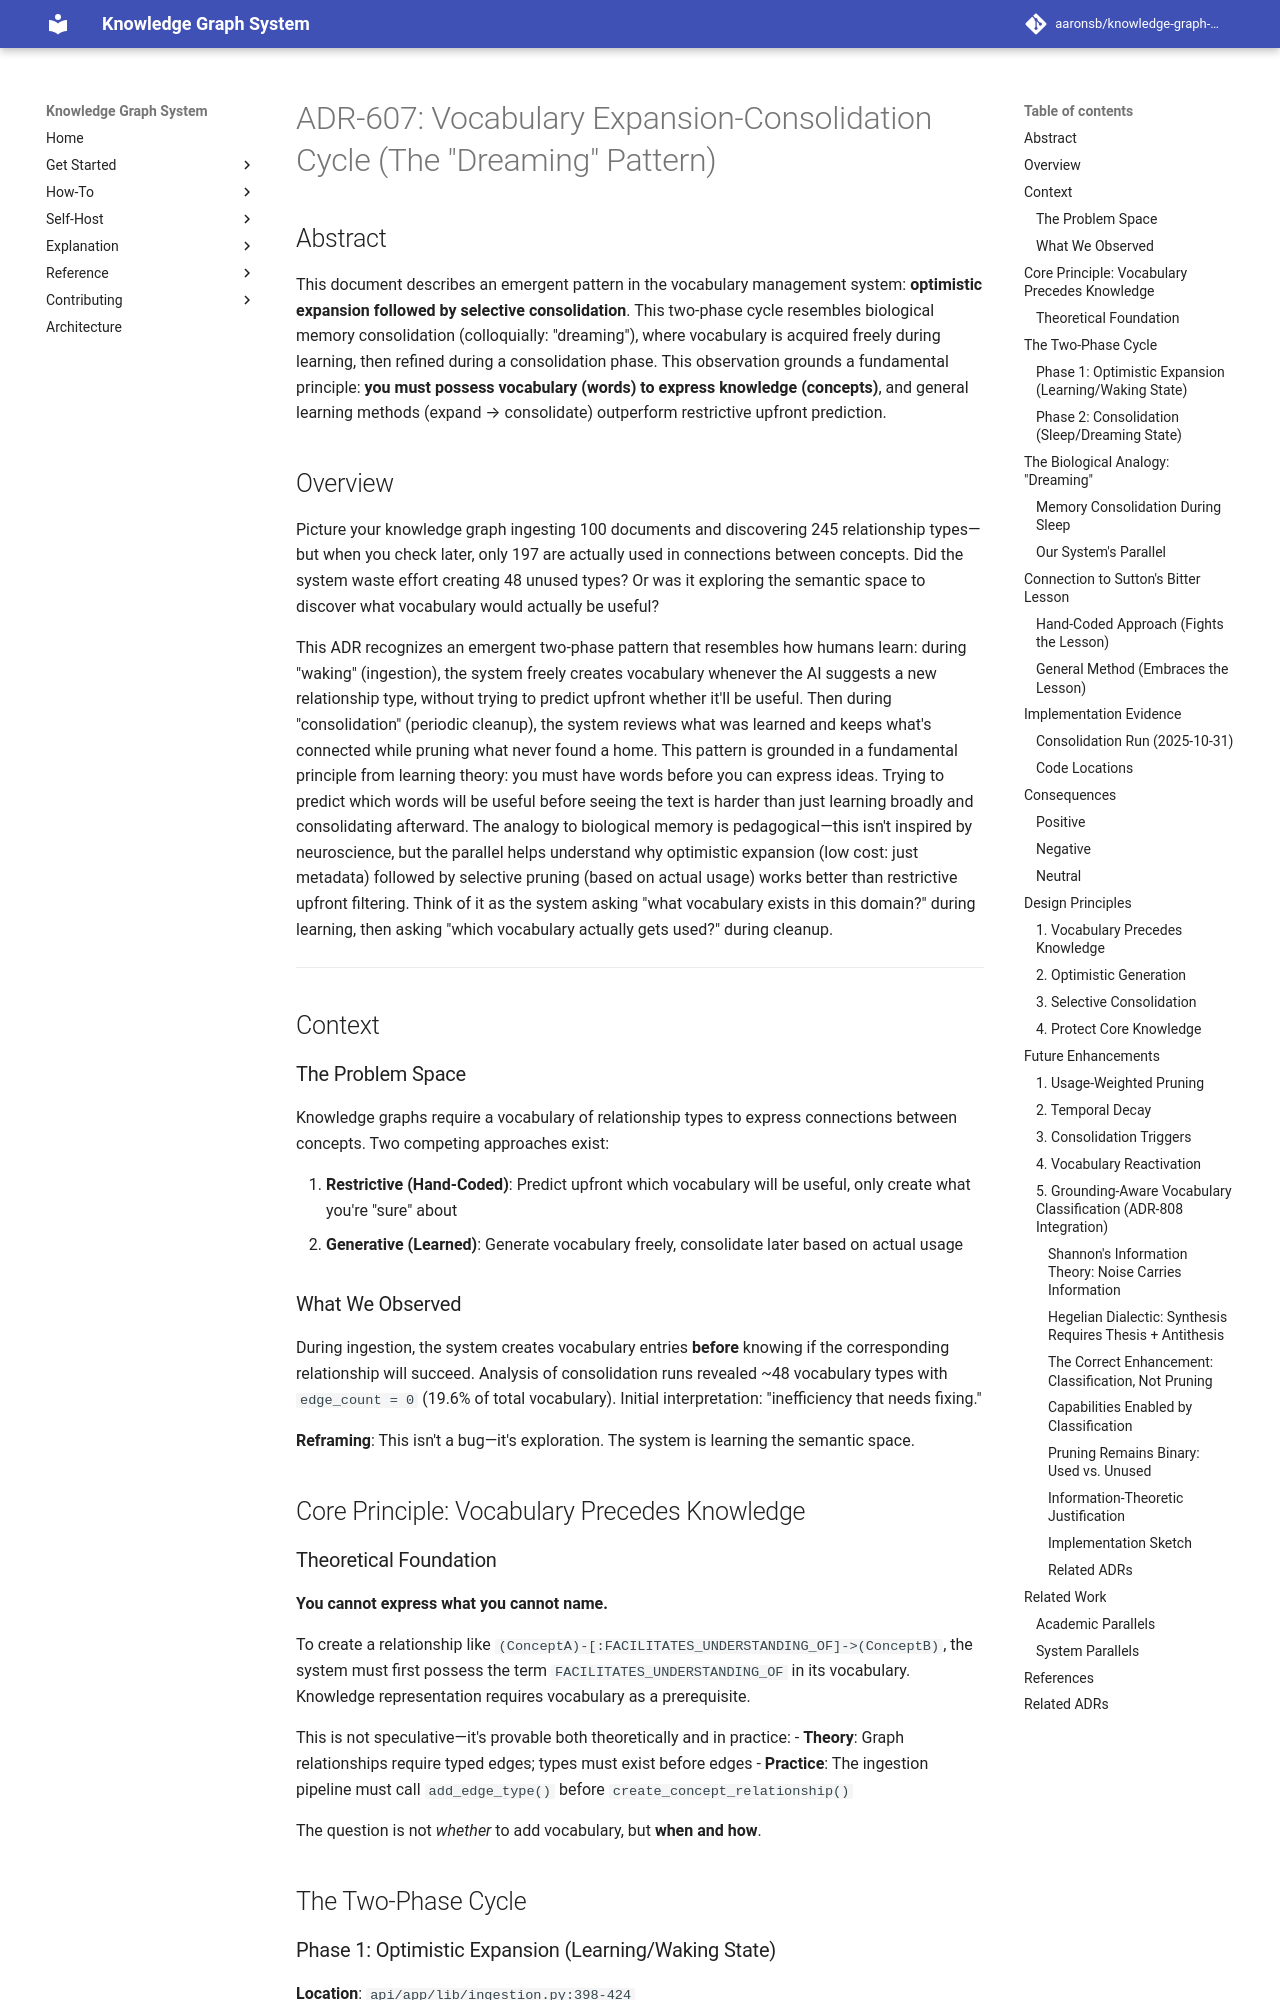

repository: aaronsb/knowledge-graph-system · page: architecture/vocabulary-relationships/ADR-607-vocabulary-expansion-consolidation-cycle/index.html · generator: mkdocs

---
status: Accepted
date: 2025-10-31
deciders:
  - aaronsb
  - claude
related: []
---

# ADR-607: Vocabulary Expansion-Consolidation Cycle (The "Dreaming" Pattern)

## Abstract

This document describes an emergent pattern in the vocabulary management system: **optimistic expansion followed by selective consolidation**. This two-phase cycle resembles biological memory consolidation (colloquially: "dreaming"), where vocabulary is acquired freely during learning, then refined during a consolidation phase. This observation grounds a fundamental principle: **you must possess vocabulary (words) to express knowledge (concepts)**, and general learning methods (expand → consolidate) outperform restrictive upfront prediction.

## Overview

Picture your knowledge graph ingesting 100 documents and discovering 245 relationship types—but when you check later, only 197 are actually used in connections between concepts. Did the system waste effort creating 48 unused types? Or was it exploring the semantic space to discover what vocabulary would actually be useful?

This ADR recognizes an emergent two-phase pattern that resembles how humans learn: during "waking" (ingestion), the system freely creates vocabulary whenever the AI suggests a new relationship type, without trying to predict upfront whether it'll be useful. Then during "consolidation" (periodic cleanup), the system reviews what was learned and keeps what's connected while pruning what never found a home. This pattern is grounded in a fundamental principle from learning theory: you must have words before you can express ideas. Trying to predict which words will be useful before seeing the text is harder than just learning broadly and consolidating afterward. The analogy to biological memory is pedagogical—this isn't inspired by neuroscience, but the parallel helps understand why optimistic expansion (low cost: just metadata) followed by selective pruning (based on actual usage) works better than restrictive upfront filtering. Think of it as the system asking "what vocabulary exists in this domain?" during learning, then asking "which vocabulary actually gets used?" during cleanup.

---

## Context

### The Problem Space

Knowledge graphs require a vocabulary of relationship types to express connections between concepts. Two competing approaches exist:

1. **Restrictive (Hand-Coded)**: Predict upfront which vocabulary will be useful, only create what you're "sure" about
2. **Generative (Learned)**: Generate vocabulary freely, consolidate later based on actual usage

### What We Observed

During ingestion, the system creates vocabulary entries **before** knowing if the corresponding relationship will succeed. Analysis of consolidation runs revealed ~48 vocabulary types with `edge_count = 0` (19.6% of total vocabulary). Initial interpretation: "inefficiency that needs fixing."

**Reframing**: This isn't a bug—it's exploration. The system is learning the semantic space.

## Core Principle: Vocabulary Precedes Knowledge
